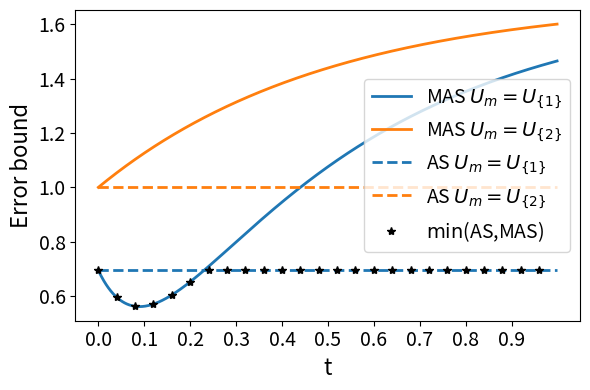
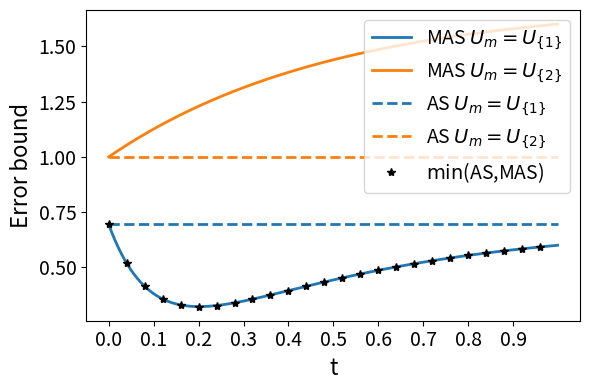
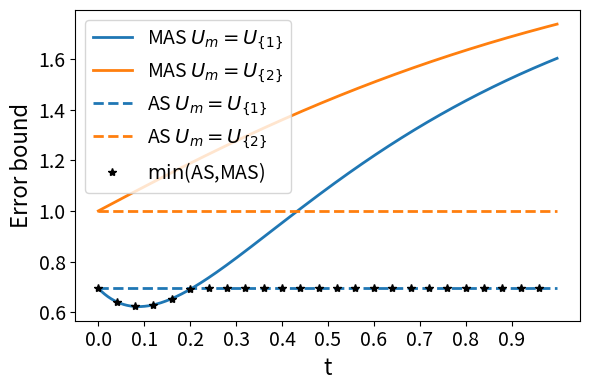
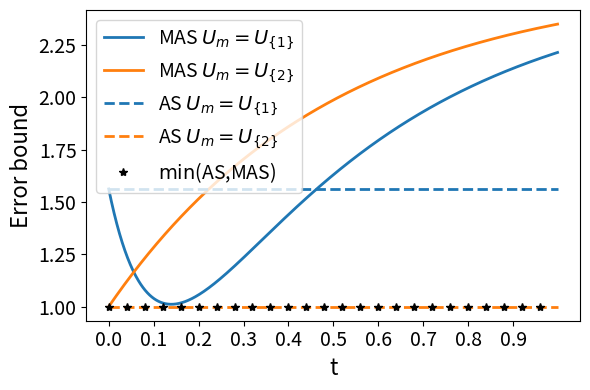
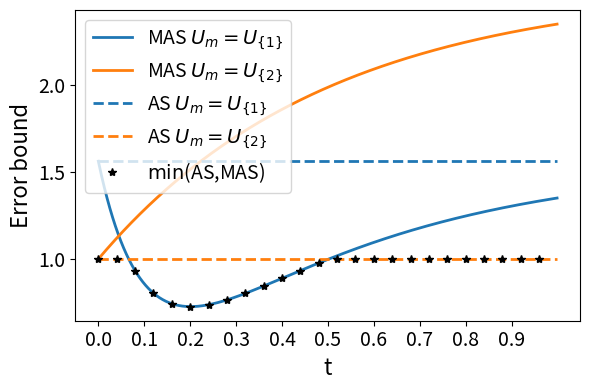
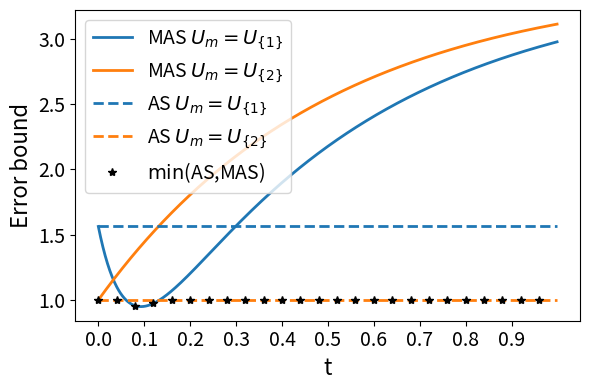

These figures' Python source, in order:
import matplotlib.pyplot as plt
import numpy as np

# setting the x - coordinates
t = np.arange(0, 1, 0.001)
cases = [(1.0,1/6), (1.0,1/4)]
k = 0
for (a,b) in cases:
    J_1 = 25*(b**2)-t+t
    J_2 = a**2-t+t
    
    H_list = [(1,1), (0,1), (a**2,25*b**2)]
    for lamb in H_list:
        norm_grad = lamb[0]*(a**2)+25*(lamb[1])*(b**2)
        r = min(lamb)
        if r==0:
            r=1

        b_1 = 25*(b**2)*np.exp(-10*lamb[1]*t)+((1-np.exp(-2*r*t))/r)*norm_grad
        b_2 = (a**2)*np.exp(-2*lamb[0]*t)+((1-np.exp(-2*r*t))/r)*norm_grad

        b_min = np.minimum(b_1, np.minimum(J_1, J_2))
        # Plot
        fig, ax = plt.subplots(figsize=(6,4))

        ax.plot(t, b_1, color="#1f77b4", linewidth=2, label='MAS $U_m = U_{\{1\}}$')
        ax.plot(t, b_2, color="#ff7f0e", linewidth=2, label='MAS $U_m = U_{\{2\}}$')
        # Minimum curve
        ax.plot(t, J_1, color="#1f77b4", linestyle="dashed", linewidth=2, label='AS $U_m = U_{\{1\}}$')
        ax.plot(t, J_2, color="#ff7f0e", linestyle="dashed", linewidth=2, label='AS $U_m = U_{\{2\}}$')

        ax.plot(t, b_min, color="black", marker="*", markevery=40, linestyle='', 
                label='$\min$(AS,MAS)')

        # Axis labels with larger font
        ax.set_xlabel('t', fontsize=16)
        ax.set_ylabel('Error bound', fontsize=16)

        # Tick size
        ax.tick_params(axis='both', labelsize=14)

        ax.set_xticks(np.arange(0, 1, step=0.1))

        # Larger legend
        ax.legend(fontsize=14)

        plt.tight_layout()
        plt.savefig(f"fig4_{k}.png")
        k+=1
        #plt.show()
